The GitHub repository dyardhDev/potato-leaf-1 contains a labelled image folder "images" with 2 categories: healthy, late blight. Examples follow, each with its label.

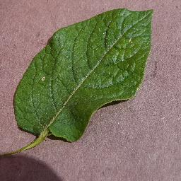
Label: healthy

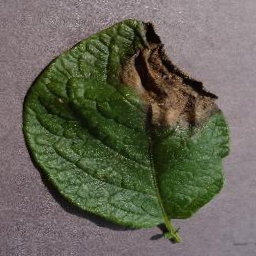
Label: late blight

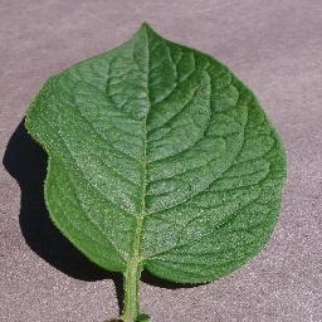
Label: healthy

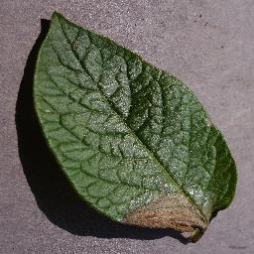
Label: late blight

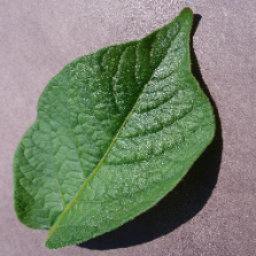
Label: healthy

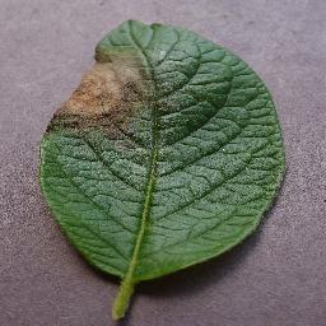
Label: late blight
